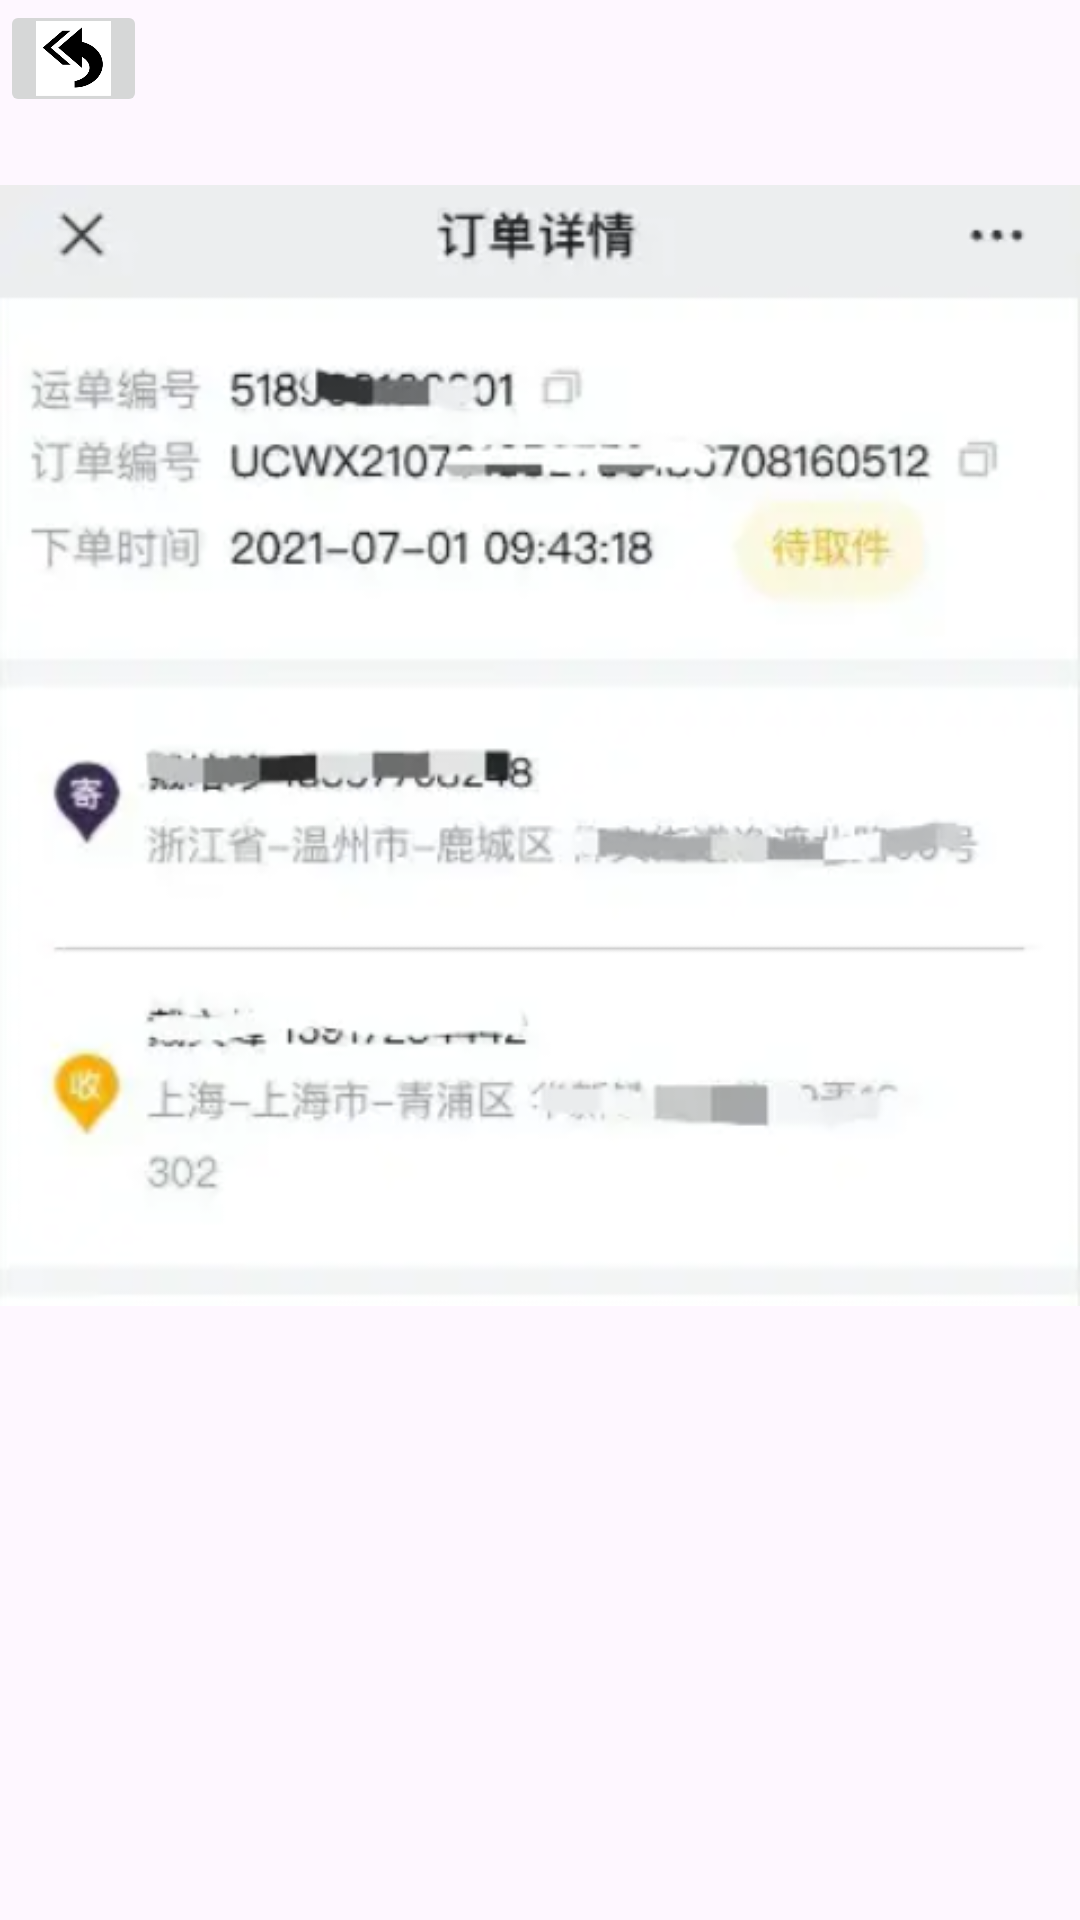

Write the Android layout XML for this screen, with the resource values it uses.
<!-- AndroidManifest.xml: application theme Theme.Expressage -->
<!-- res/layout/send.xml -->
<?xml version="1.0" encoding="utf-8"?>
<RelativeLayout xmlns:android="http://schemas.android.com/apk/res/android"
    xmlns:app="http://schemas.android.com/apk/res-auto"
    android:layout_width="match_parent"
    android:layout_height="match_parent">

    <ImageView
        android:id="@+id/imageView6"
        android:layout_width="wrap_content"
        android:layout_height="wrap_content"
        app:srcCompat="@drawable/example3" />

    <ImageButton
        android:id="@+id/btn_back"
        android:layout_width="49dp"
        android:layout_height="39dp"
        android:scaleType="centerCrop"
        app:srcCompat="@drawable/back" />
</RelativeLayout>
<!-- resources referenced by this layout -->
<resources>
  <!-- drawable back: png bitmap (drawable, 12683 bytes) -->
  <!-- drawable example3: png bitmap (drawable, 125837 bytes) -->
  <style name="Theme.Expressage" parent="Base.Theme.Expressage" />
  <style name="Base.Theme.Expressage" parent="Theme.Material3.DayNight.NoActionBar">
          
          
      </style>
</resources>
